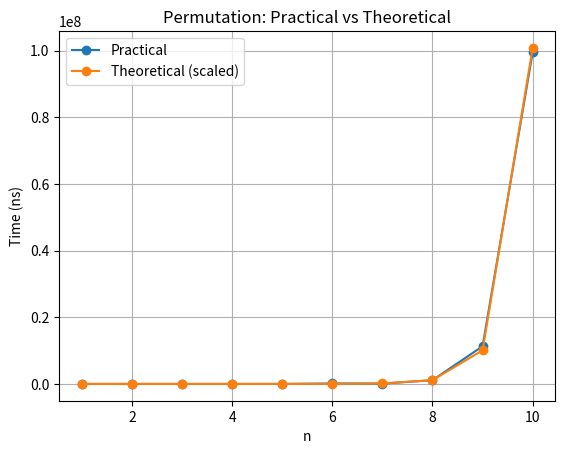

This chart was generated by the following Python code:
import matplotlib.pyplot as plt
import math

n = [1,2,3,4,5,6,7,8,9,10]
practical = [0,0,0,0,0,136100,101000,1114900,11292800,99558500]
theoretical = [math.factorial(i) for i in n]

scale = sum(practical[5:]) / sum(theoretical[5:])
theoretical_scaled = [x * scale for x in theoretical]

plt.plot(n, practical, marker='o', label="Practical")
plt.plot(n, theoretical_scaled, marker='o', label="Theoretical (scaled)")

plt.xlabel("n")
plt.ylabel("Time (ns)")
plt.title("Permutation: Practical vs Theoretical")
plt.legend()
plt.grid(True)
plt.show()
